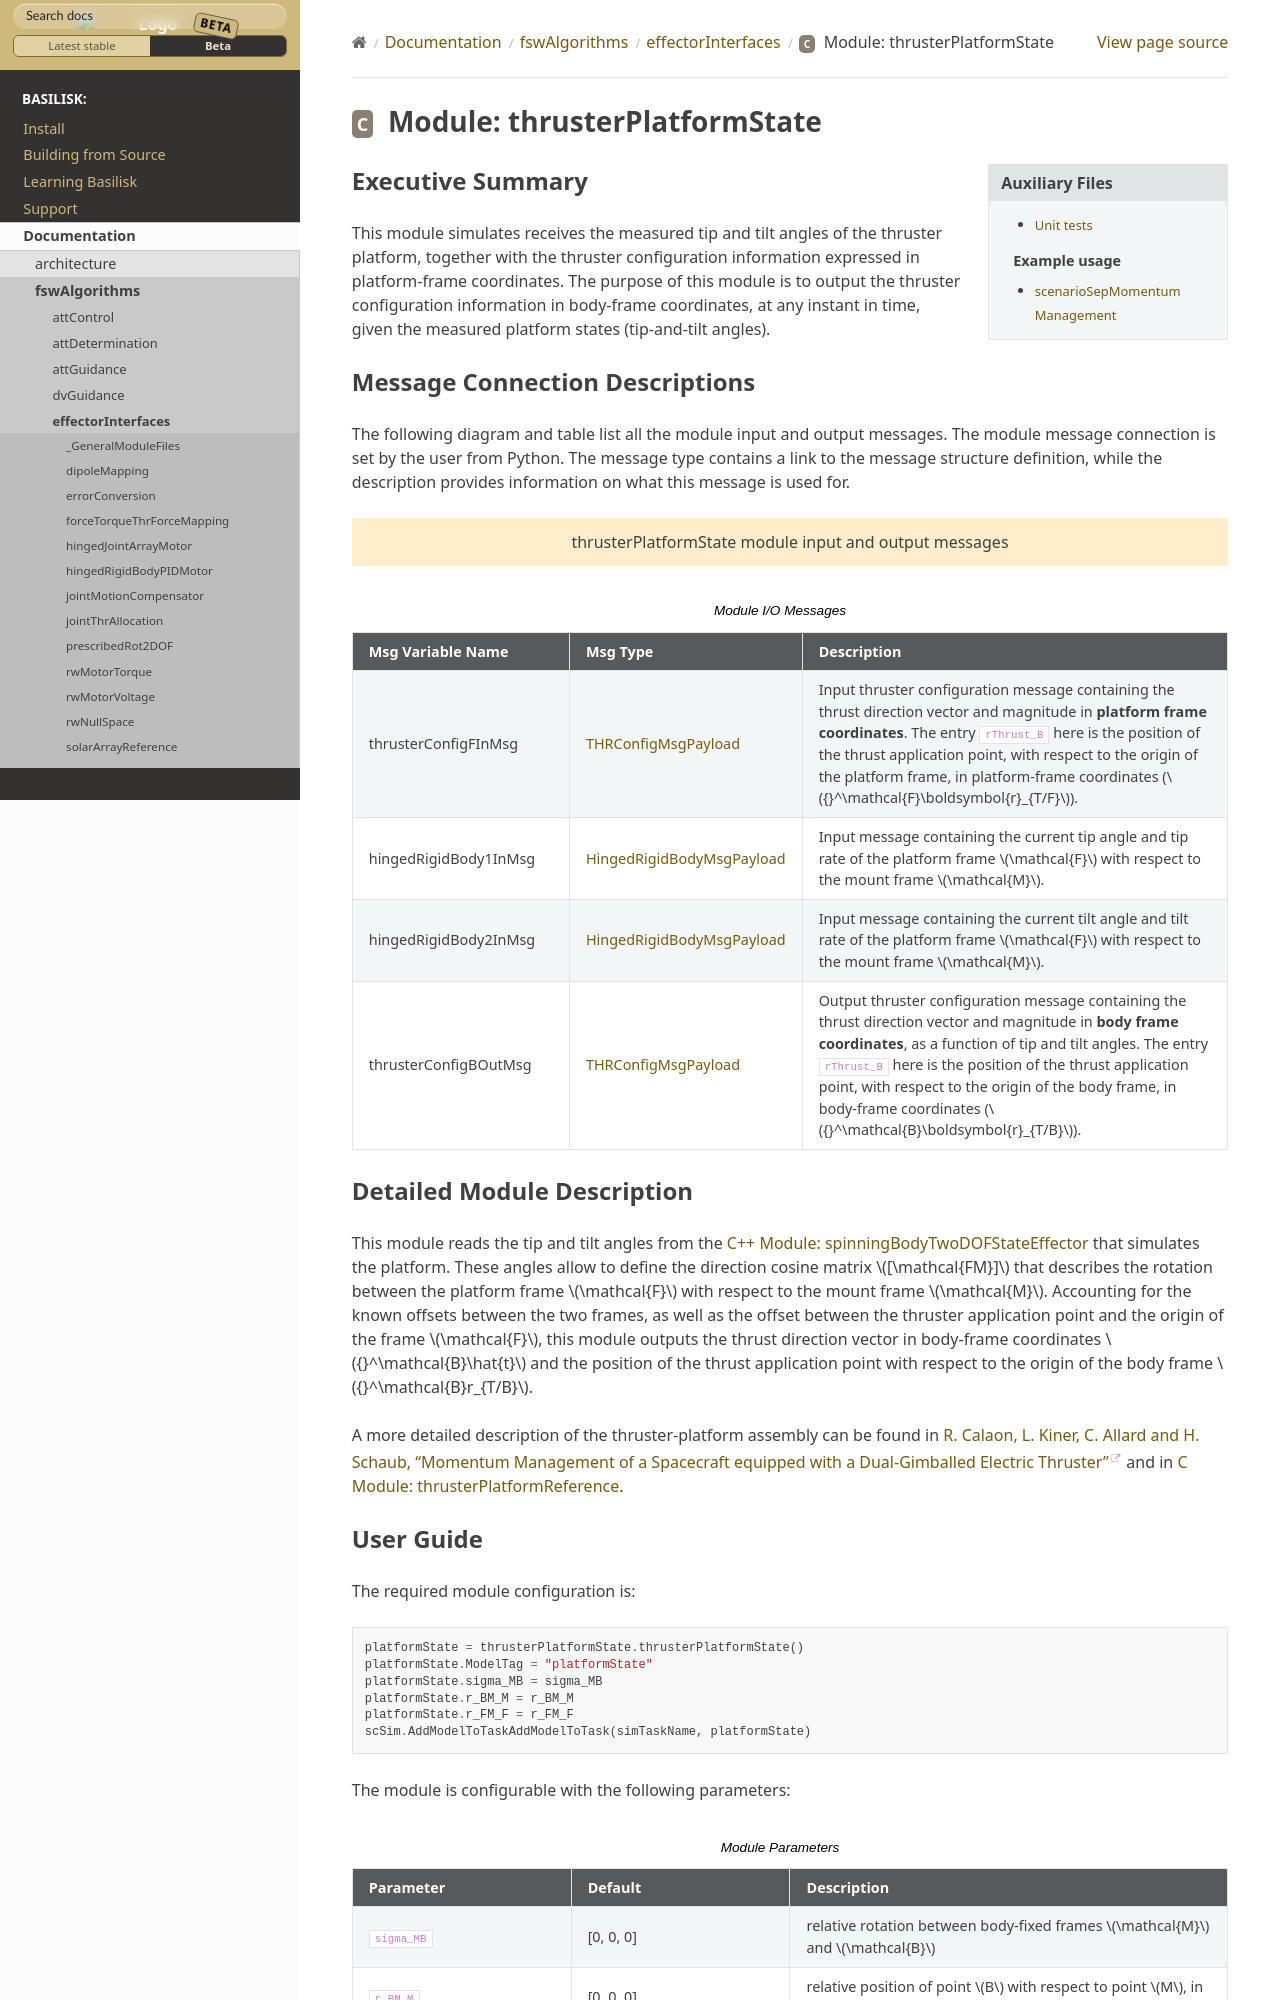

repository: AVSLab/basilisk · page: develop/Documentation/fswAlgorithms/effectorInterfaces/thrusterPlatformState/thrusterPlatformState.html · generator: sphinx

Executive Summary
-----------------
This module simulates receives the measured tip and tilt angles of the thruster platform, together with the thruster configuration information expressed in platform-frame coordinates. The purpose of this module is to output the thruster configuration information in body-frame coordinates, at any instant in time, given the measured platform states (tip-and-tilt angles).

Message Connection Descriptions
-------------------------------
The following diagram and table list all the module input and output messages.  The module message connection is
set by the user from Python.  The message type contains a link to the message structure definition, while the
description provides information on what this message is used for.

.. bsk-module-io:: thrusterPlatformState
    :caption: Module I/O Messages

    input thrusterConfigFInMsg THRConfigMsgPayload
        Input thruster configuration message containing the thrust direction vector and magnitude in **platform frame coordinates**. The entry ``rThrust_B`` here is the position of the thrust application point, with respect to the origin of the platform frame, in platform-frame coordinates (:math:`{}^\mathcal{F}\boldsymbol{r}_{T/F}`).
    input hingedRigidBody1InMsg HingedRigidBodyMsgPayload
        Input message containing the current tip angle and tip rate of the platform frame :math:`\mathcal{F}` with respect to the mount frame :math:`\mathcal{M}`.
    input hingedRigidBody2InMsg HingedRigidBodyMsgPayload
        Input message containing the current tilt angle and tilt rate of the platform frame :math:`\mathcal{F}` with respect to the mount frame :math:`\mathcal{M}`.
    output thrusterConfigBOutMsg THRConfigMsgPayload
        Output thruster configuration message containing the thrust direction vector and magnitude in **body frame coordinates**, as a function of tip and tilt angles. The entry ``rThrust_B`` here is the position of the thrust application point, with respect to the origin of the body frame, in body-frame coordinates (:math:`{}^\mathcal{B}\boldsymbol{r}_{T/B}`).
